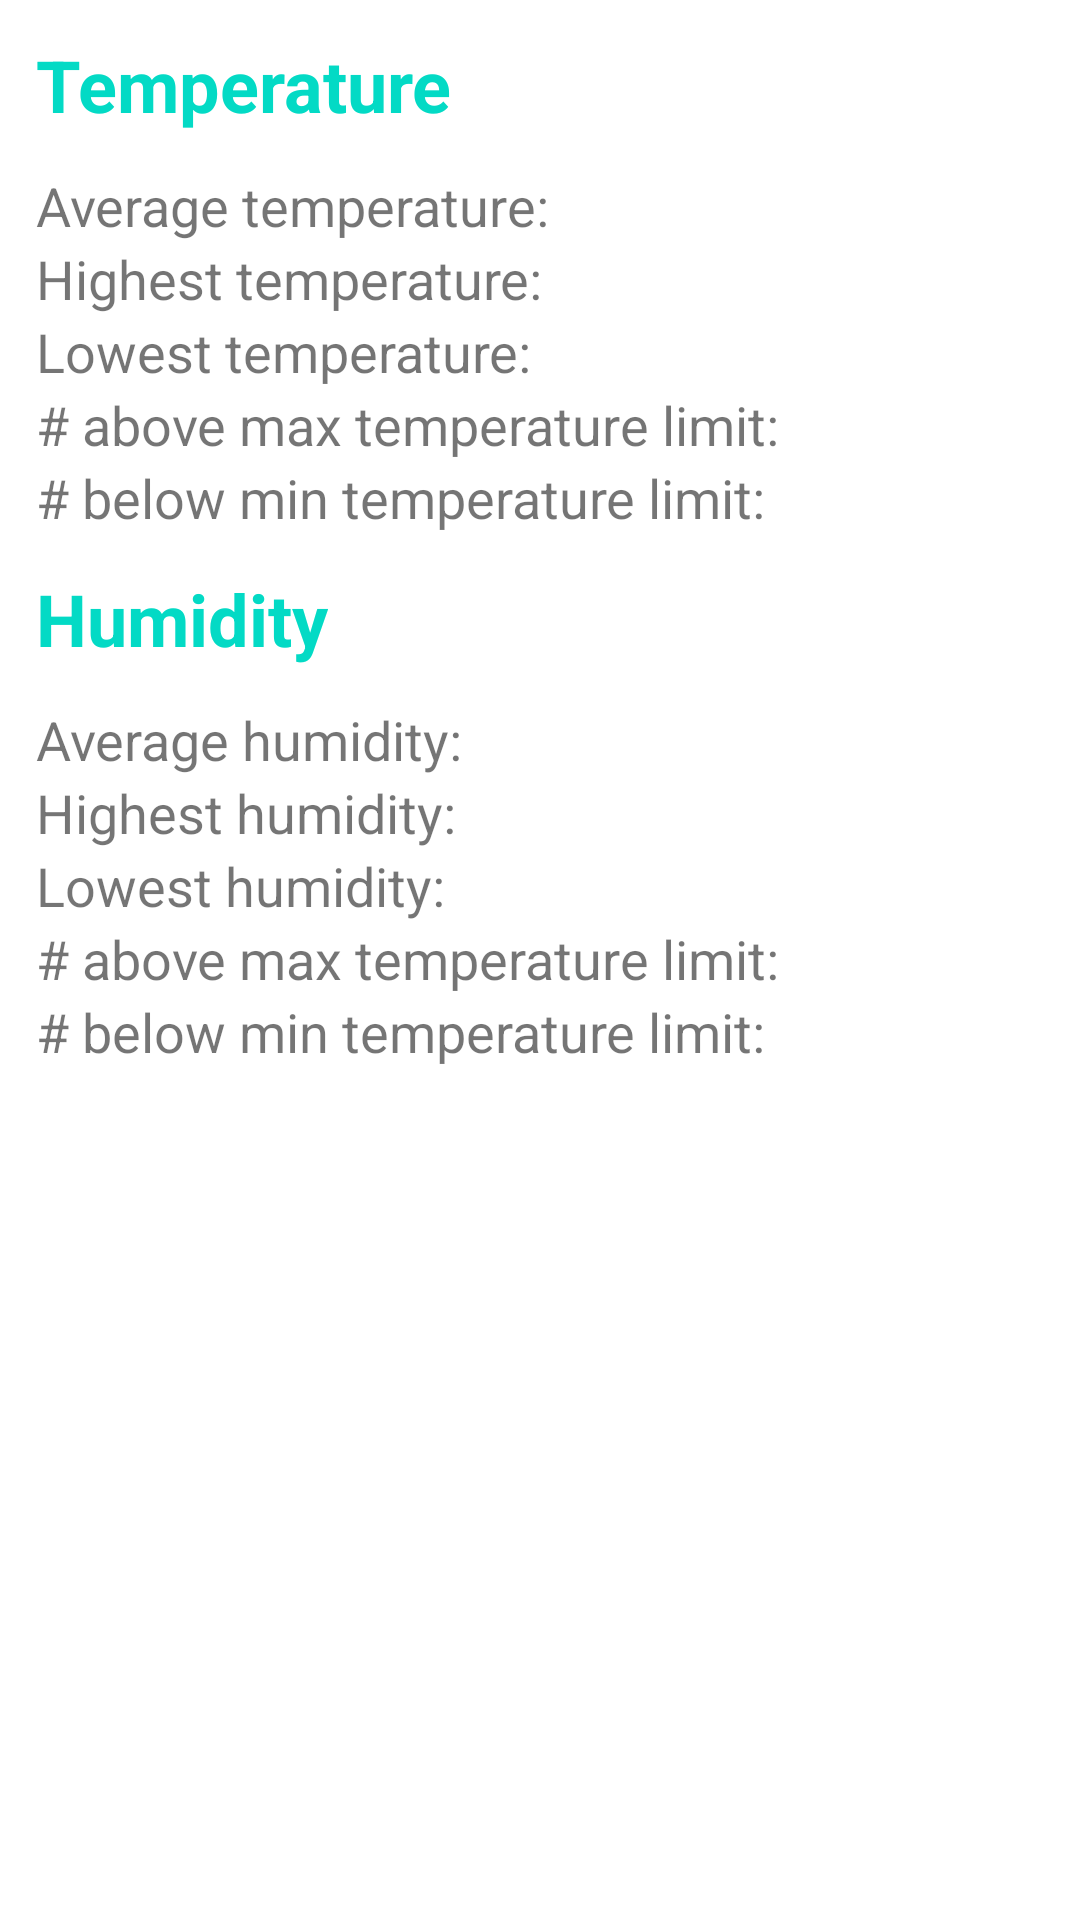

This screen was rendered from an Android layout file. Write that file and the resources it references.
<!-- AndroidManifest.xml: application theme Theme.MyApplication -->
<!-- res/layout/activity_statistics.xml -->
<?xml version="1.0" encoding="utf-8"?>
<ScrollView xmlns:android="http://schemas.android.com/apk/res/android"
    xmlns:tools="http://schemas.android.com/tools"
    android:layout_width="match_parent"
    android:layout_height="match_parent"
    android:orientation="vertical"
    tools:context=".StatisticsActivity">

    <RelativeLayout
        android:layout_width="match_parent"
        android:layout_height="match_parent">

        <TextView
            android:id="@+id/category_temperature"
            android:layout_width="match_parent"
            android:layout_height="wrap_content"
            android:layout_margin="12dp"
            android:enabled="false"
            android:text="Temperature"
            android:textColor="@color/teal_200"
            android:textSize="24sp"
            android:textStyle="bold" />

        <TextView
            android:id="@+id/average_temp"
            android:layout_width="match_parent"
            android:layout_height="wrap_content"
            android:layout_below="@id/category_temperature"
            android:layout_marginStart="12dp"
            android:text="Average temperature: "
            android:textSize="18sp" />

        <TextView
            android:id="@+id/highest_temp"
            android:layout_width="match_parent"
            android:layout_height="wrap_content"
            android:layout_below="@id/average_temp"
            android:layout_marginStart="12dp"
            android:text="Highest temperature: "
            android:textSize="18sp" />

        <TextView
            android:id="@+id/lowest_temp"
            android:layout_width="match_parent"
            android:layout_height="wrap_content"
            android:layout_below="@id/highest_temp"
            android:layout_marginStart="12dp"
            android:text="Lowest temperature: "
            android:textSize="18sp" />

        <TextView
            android:id="@+id/above_limit_temp"
            android:layout_width="match_parent"
            android:layout_height="wrap_content"
            android:layout_below="@id/lowest_temp"
            android:layout_marginStart="12dp"
            android:text="# above max temperature limit: "
            android:textSize="18sp" />

        <TextView
            android:id="@+id/below_limit_temp"
            android:layout_width="match_parent"
            android:layout_height="wrap_content"
            android:layout_below="@id/above_limit_temp"
            android:layout_marginStart="12dp"
            android:text="# below min temperature limit: "
            android:textSize="18sp" />


        <TextView
            android:id="@+id/category_humidity"
            android:layout_width="wrap_content"
            android:layout_height="wrap_content"
            android:layout_below="@+id/below_limit_temp"
            android:layout_margin="12dp"
            android:layout_marginStart="12dp"

            android:enabled="false"
            android:text="Humidity"
            android:textColor="@color/teal_200"
            android:textSize="24sp"
            android:textStyle="bold" />

        <TextView
            android:id="@+id/average_humid"
            android:layout_width="match_parent"
            android:layout_height="wrap_content"
            android:layout_below="@id/category_humidity"
            android:layout_marginStart="12dp"
            android:text="Average humidity: "
            android:textSize="18sp" />

        <TextView
            android:id="@+id/highest_humid"
            android:layout_width="match_parent"
            android:layout_height="wrap_content"
            android:layout_below="@id/average_humid"
            android:layout_marginStart="12dp"
            android:text="Highest humidity: "
            android:textSize="18sp" />

        <TextView
            android:id="@+id/lowest_humid"
            android:layout_width="match_parent"
            android:layout_height="wrap_content"
            android:layout_below="@id/highest_humid"
            android:layout_marginStart="12dp"
            android:text="Lowest humidity: "
            android:textSize="18sp" />

        <TextView
            android:id="@+id/above_limit_humid"
            android:layout_width="match_parent"
            android:layout_height="wrap_content"
            android:layout_below="@id/lowest_humid"
            android:layout_marginStart="12dp"
            android:text="# above max temperature limit: "
            android:textSize="18sp" />

        <TextView
            android:id="@+id/below_limit_humid"
            android:layout_width="match_parent"
            android:layout_height="wrap_content"
            android:layout_below="@id/above_limit_humid"
            android:layout_marginStart="12dp"
            android:text="# below min temperature limit: "
            android:textSize="18sp" />


    </RelativeLayout>
</ScrollView>
<!-- resources referenced by this layout -->
<resources>
  <color name="teal_200">#FF03DAC5</color>
  <style name="Theme.MyApplication" parent="Theme.MaterialComponents.DayNight.NoActionBar">
          
          <item name="colorPrimary">@color/teal_200</item>
          <item name="colorPrimaryVariant">@color/teal_700</item>
          <item name="colorOnPrimary">@color/white</item>
          
          <item name="colorSecondary">@color/teal_200</item>
          <item name="colorSecondaryVariant">@color/teal_700</item>
          <item name="colorOnSecondary">@color/black</item>
          
          <item name="android:statusBarColor" tools:targetApi="l">?attr/colorPrimaryVariant</item>
          
      </style>
  <color name="teal_700">#FF018786</color>
  <color name="white">#FFFFFFFF</color>
  <color name="black">#FF000000</color>
</resources>
